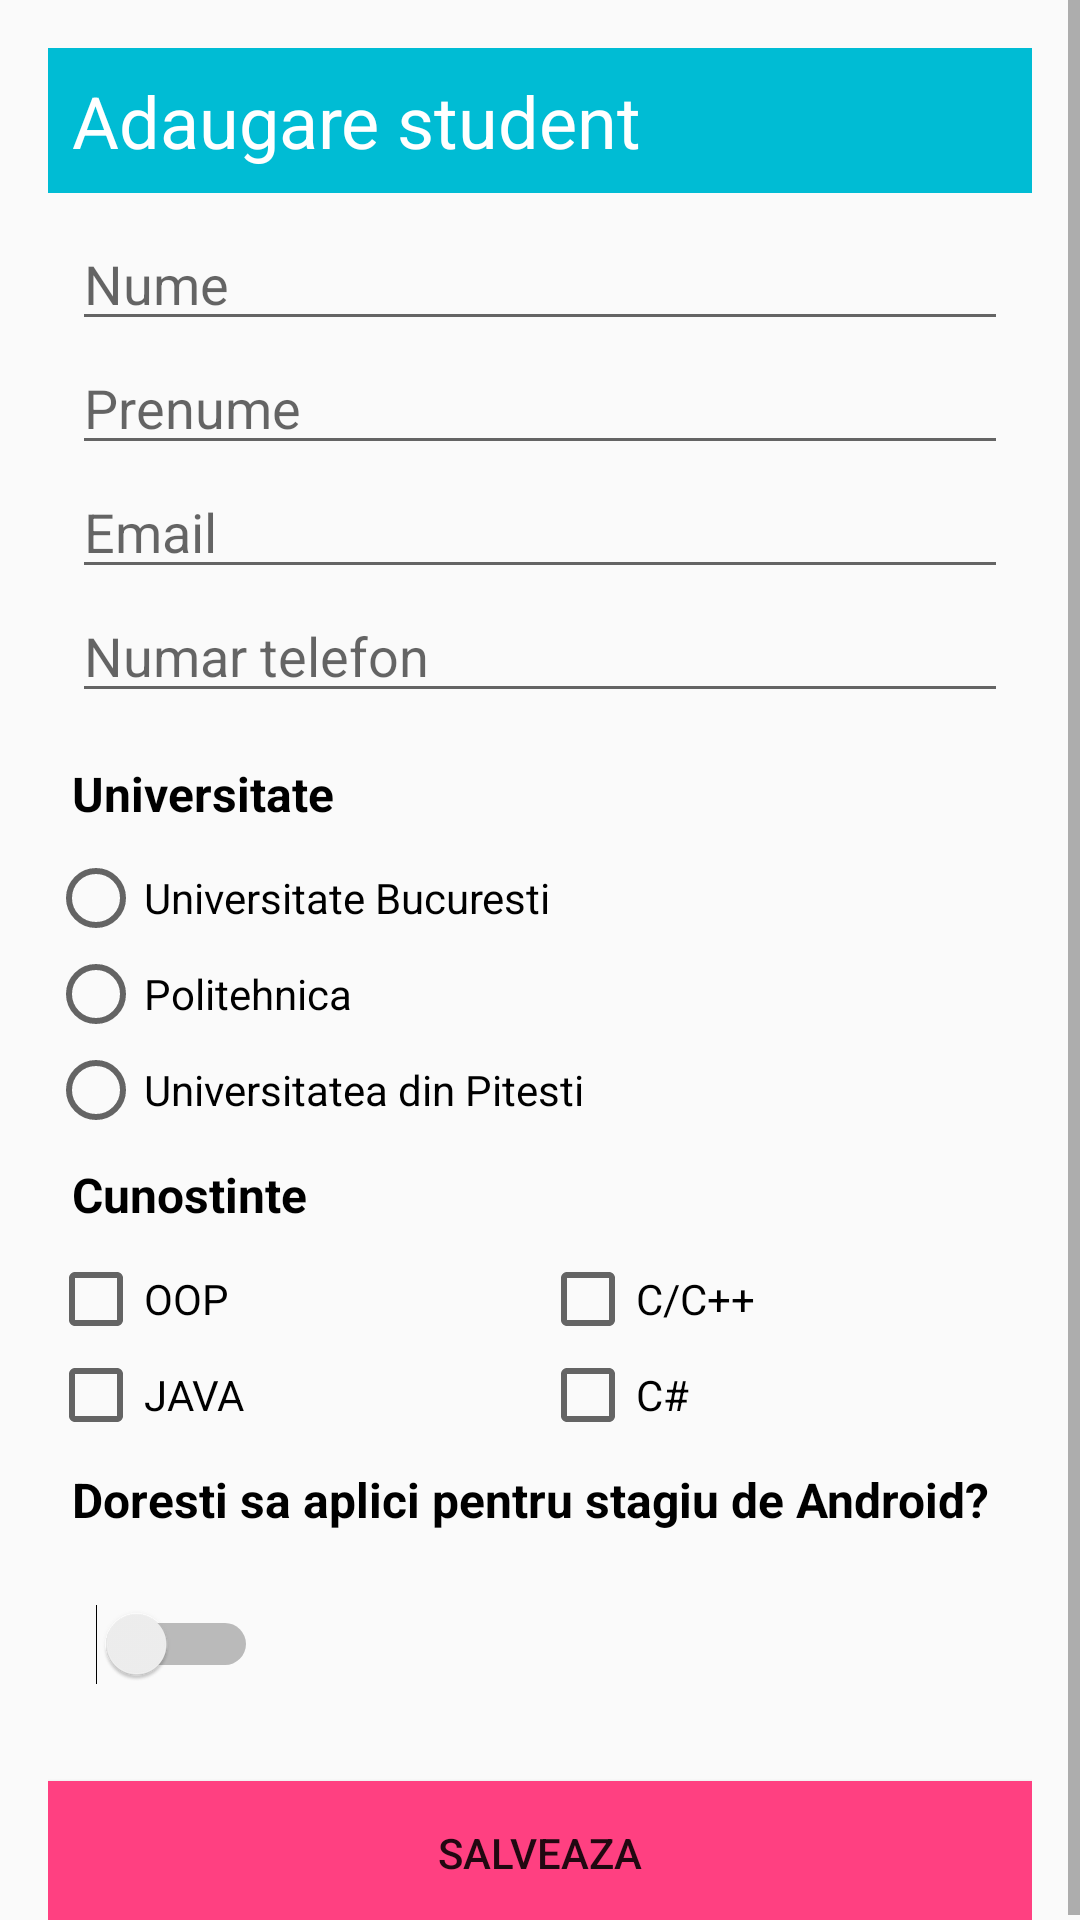

Produce the Android XML layout that renders to this screen, including the resource entries it uses.
<!-- AndroidManifest.xml: application theme AppTheme -->
<!-- res/layout/adaugare_student.xml -->
<?xml version="1.0" encoding="utf-8"?>
<ScrollView xmlns:android="http://schemas.android.com/apk/res/android"
    android:layout_width="match_parent"
    android:layout_height="match_parent">

<LinearLayout
    android:id="@+id/activity_main"
    android:layout_width="match_parent"
    android:layout_height="match_parent"
    android:layout_margin="16dp"
    android:orientation="vertical">

    <TextView
        android:layout_width="match_parent"
        android:layout_height="match_parent"
        android:textSize="24sp"
        android:padding="8dp"
        android:textColor="@android:color/white"
        android:text="@string/adaugare_student"
        android:background="#00BCD4"/>

    <LinearLayout
        android:layout_width="match_parent"
        android:layout_height="match_parent"
        android:layout_margin="8dp">

        <ImageView
            android:layout_width="wrap_content"
            android:layout_height="match_parent"
            android:src="@drawable/user_profile" />

        <LinearLayout
            android:layout_width="match_parent"
            android:layout_height="match_parent"
            android:orientation="vertical">

            <EditText
                style="@style/hint_text"
                android:hint="@string/name_hint" />

            <EditText
                style="@style/hint_text"
                android:hint="@string/prenume_hint" />

            <EditText
                style="@style/hint_text"
                android:inputType="textEmailAddress"
                android:hint="@string/email_hint" />

            <EditText
                style="@style/hint_text"
                android:inputType="phone"
                android:hint="@string/phone_number_hint" />

        </LinearLayout>

    </LinearLayout>

    <LinearLayout
        android:layout_width="match_parent"
        android:layout_height="match_parent"
        android:orientation="vertical">

        <TextView
           style="@style/question_text"
            android:text="@string/universitate" />

        <RadioButton
            android:layout_width="match_parent"
            android:layout_height="match_parent"
            android:text="@string/universitate_bucuresti"/>

        <RadioButton
            android:layout_width="match_parent"
            android:layout_height="match_parent"
            android:text="@string/politehnica" />

        <RadioButton
            android:layout_width="match_parent"
            android:layout_height="match_parent"
            android:text="@string/universitate_pitesti" />

    </LinearLayout>

    <LinearLayout
        android:layout_width="match_parent"
        android:layout_height="match_parent"
        android:orientation="vertical">

        <TextView
            android:text="@string/cunostinte"
            style="@style/question_text"/>

        <LinearLayout
            android:layout_width="match_parent"
            android:layout_height="match_parent">

            <CheckBox
                android:layout_width="match_parent"
                android:layout_height="match_parent"
                android:text="@string/object_oriented"
                android:layout_weight="1"/>

            <CheckBox
                android:layout_width="match_parent"
                android:layout_height="match_parent"
                android:text="@string/C_and_C_plus_plus"
                android:layout_weight="1"/>

        </LinearLayout>

        <LinearLayout
            android:layout_width="match_parent"
            android:layout_height="match_parent">

            <CheckBox
                android:layout_width="match_parent"
                android:layout_height="wrap_content"
                android:text="@string/JAVA"
                android:layout_weight="1"/>

            <CheckBox
                android:layout_width="match_parent"
                android:layout_height="wrap_content"
                android:text="@string/C_sharp"
                android:layout_weight="1"/>

        </LinearLayout>
    </LinearLayout>


    <LinearLayout
        android:layout_width="match_parent"
        android:layout_height="match_parent"
        android:orientation="vertical">

        <TextView
            android:text="@string/apply_question"
            style="@style/question_text"/>

        <LinearLayout
            android:layout_width="match_parent"
            android:layout_height="match_parent">

            <Switch
                android:layout_width="wrap_content"
                android:layout_height="wrap_content"
                android:layout_margin="16dp"
                android:gravity="center|left" />

            <ImageView
                android:id="@+id/imageView"
                android:layout_width="match_parent"
                android:layout_height="match_parent"
                android:layout_marginRight="96dp"
                android:src="@drawable/androidhappy" />

        </LinearLayout>


    </LinearLayout>

    <Button
        android:layout_width="match_parent"
        android:layout_height="wrap_content"
        android:layout_marginTop="16dp"
        android:text="@string/save_button"
        android:background="#FF4081"/>

</LinearLayout>

</ScrollView>
<!-- resources referenced by this layout -->
<resources>
  <string name="C_and_C_plus_plus">C/C++</string>
  <string name="C_sharp">C#</string>
  <string name="JAVA">JAVA</string>
  <string name="adaugare_student">Adaugare student</string>
  <string name="apply_question">Doresti sa aplici pentru stagiu de Android?</string>
  <string name="cunostinte">Cunostinte</string>
  <string name="email_hint">Email</string>
  <string name="name_hint">Nume</string>
  <string name="object_oriented">OOP</string>
  <string name="phone_number_hint">Numar telefon</string>
  <string name="politehnica">Politehnica</string>
  <string name="prenume_hint">Prenume</string>
  <string name="save_button">Salveaza</string>
  <string name="universitate">Universitate</string>
  <string name="universitate_bucuresti">Universitate Bucuresti</string>
  <string name="universitate_pitesti">Universitatea din Pitesti</string>
  <style name="hint_text">
          <item name="android:textColor">#B6B6B6</item>
          <item name="android:layout_width">match_parent</item>
          <item name="android:layout_height">wrap_content</item>
      </style>
  <style name="question_text">
          <item name="android:layout_width">match_parent</item>
          <item name="android:layout_height">wrap_content</item>
          <item name="android:textColor">@android:color/black</item>
          <item name="android:textSize">16sp</item>
          <item name="android:textStyle">bold</item>
          <item name="android:layout_margin">8dp</item>
  
  
      </style>
  <style name="AppTheme" parent="Theme.AppCompat.Light.DarkActionBar">
          
          <item name="colorPrimary">@color/colorPrimary</item>
          <item name="colorPrimaryDark">@color/colorPrimaryDark</item>
          <item name="colorAccent">@color/colorAccent</item>
      </style>
  <!-- not gathered from this repository: default colours our renderer supplied (Android Studio template values) -->
  <color name="colorPrimary">#FF6200EE</color>
  <color name="colorPrimaryDark">#FF3700B3</color>
  <color name="colorAccent">#FF03DAC5</color>
</resources>
